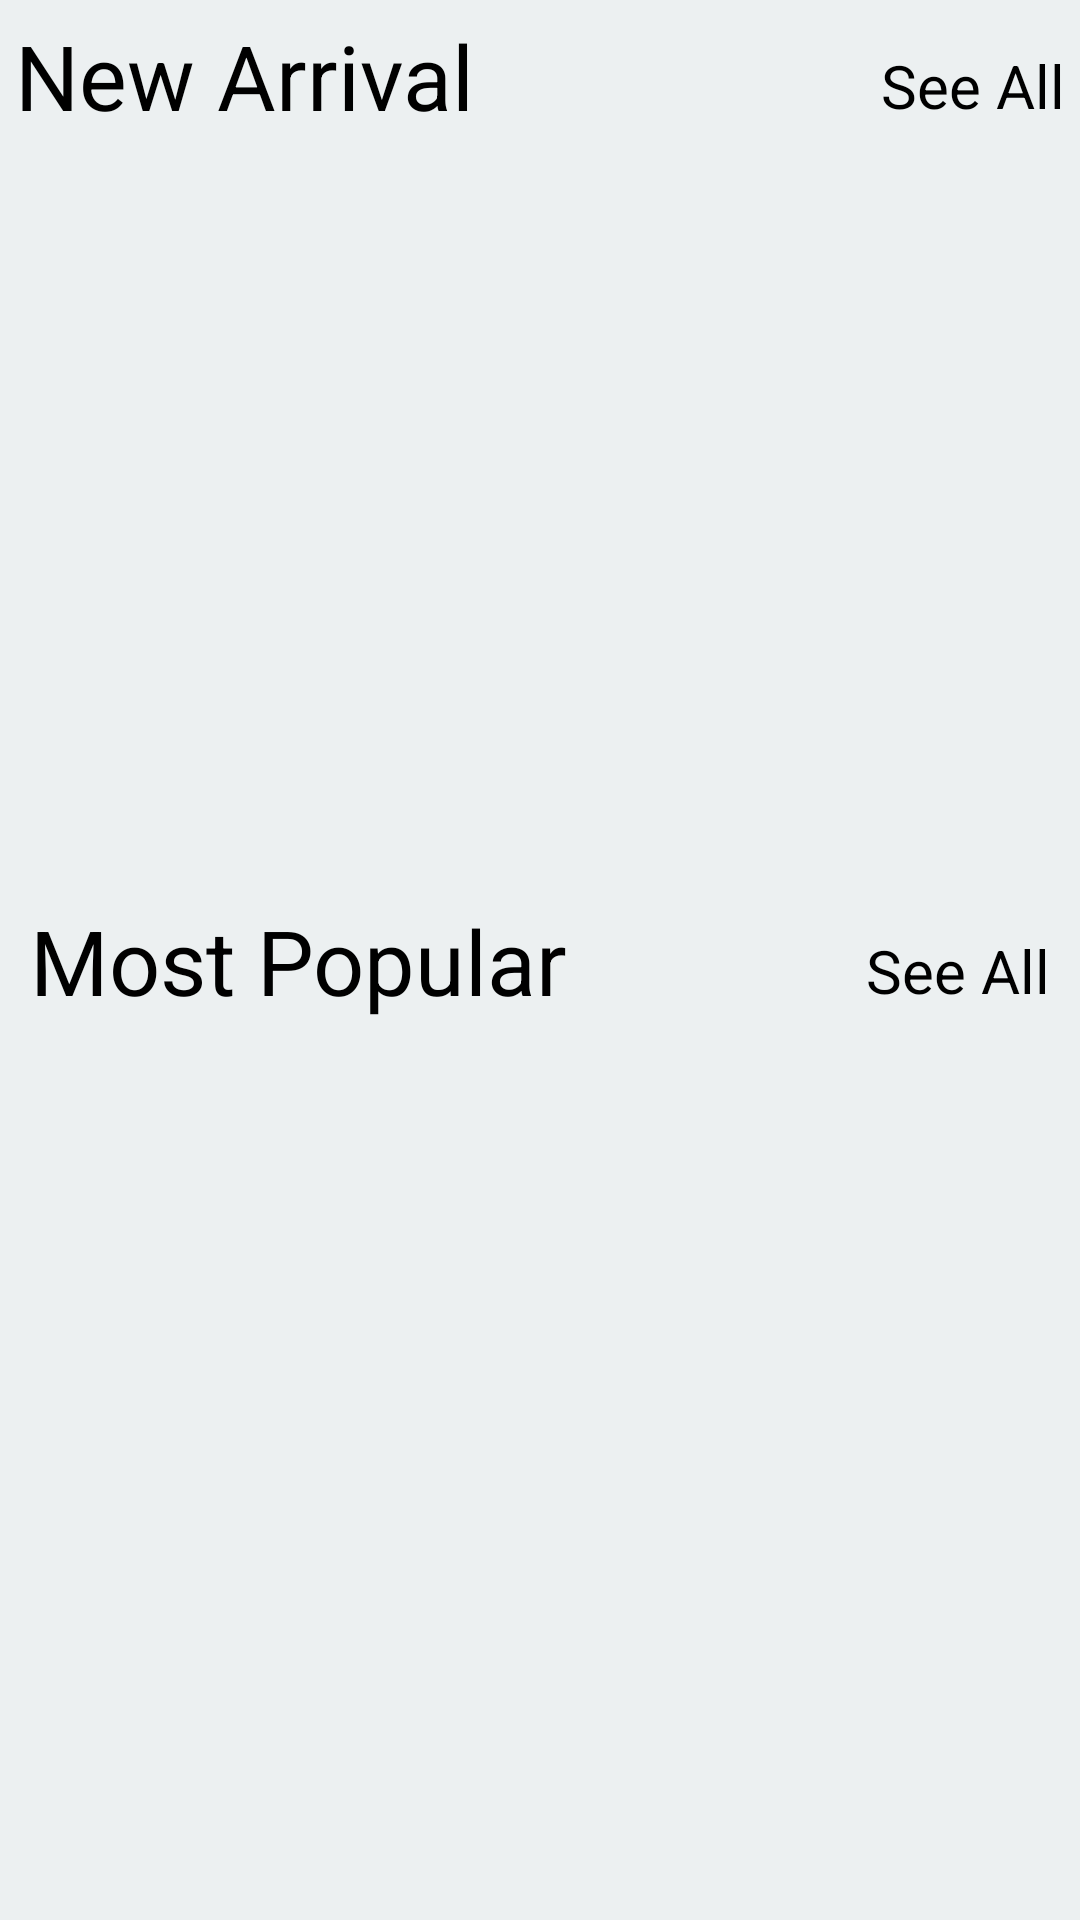

The Android layout XML behind this screen, and the referenced resources:
<!-- AndroidManifest.xml: application theme AppTheme -->
<!-- res/layout/fragment_home_car.xml -->
<?xml version="1.0" encoding="utf-8"?>
<ScrollView android:layout_width="match_parent"
    android:layout_height="match_parent"
    xmlns:android="http://schemas.android.com/apk/res/android"
    android:background="#ecf0f1">

<FrameLayout xmlns:android="http://schemas.android.com/apk/res/android"
    xmlns:tools="http://schemas.android.com/tools"
    android:layout_width="match_parent"
    android:layout_height="match_parent"
    tools:context=".initial.home.HomeCarFragment">




    <LinearLayout
        android:layout_width="match_parent"
        android:layout_height="wrap_content"
        android:orientation="vertical">

        <RelativeLayout
            android:layout_width="match_parent"
            android:layout_height="wrap_content"
            android:layout_margin="5dp">
            <TextView
                android:layout_width="wrap_content"
                android:layout_height="wrap_content"
                android:text="New Arrival"
                android:textColor="@color/black"
                android:textSize="30dp"
                />

            <TextView
                android:layout_width="wrap_content"
                android:layout_height="wrap_content"
                android:layout_alignParentRight="true"
                android:textColor="@color/black"
                android:paddingTop="10dp"
                android:textSize="20dp"
                android:text="See All"
                android:id="@+id/see_all_new"
                />
        </RelativeLayout>
        <androidx.recyclerview.widget.RecyclerView
            android:id="@+id/newArrivalList"
            android:layout_width="match_parent"
            android:layout_height="wrap_content"
            />

    </LinearLayout>
    <LinearLayout
        android:layout_width="match_parent"
        android:layout_height="wrap_content"
        android:orientation="vertical"
        android:layout_marginTop="290dp">

        <RelativeLayout
            android:layout_width="match_parent"
            android:layout_height="wrap_content"
            android:layout_margin="10dp">
            <TextView
                android:layout_width="wrap_content"
                android:layout_height="wrap_content"
                android:text="Most Popular"
                android:textColor="@color/black"
                android:textSize="30dp"
                />

            <TextView
                android:layout_width="wrap_content"
                android:layout_height="wrap_content"
                android:layout_alignParentRight="true"
                android:textColor="@color/black"
                android:paddingTop="10dp"
                android:textSize="20dp"
                android:text="See All"
                android:id="@+id/see_all_popular"
                />
        </RelativeLayout>
        <androidx.recyclerview.widget.RecyclerView
            android:id="@+id/popularList"
            android:layout_width="match_parent"
            android:layout_height="wrap_content"
            />

    </LinearLayout>


</FrameLayout>
</ScrollView>
<!-- resources referenced by this layout -->
<resources>
  <color name="black">#000000</color>
  <style name="AppTheme" parent="Theme.AppCompat.Light.DarkActionBar">
          
          <item name="colorPrimary">@color/colorPrimary</item>
          <item name="colorPrimaryDark">@color/colorPrimaryDark</item>
          <item name="colorAccent">@color/colorAccent</item>
      </style>
  <color name="colorPrimary">#329A65</color>
  <color name="colorPrimaryDark">#4C6430</color>
  <color name="colorAccent">#A90039</color>
</resources>
